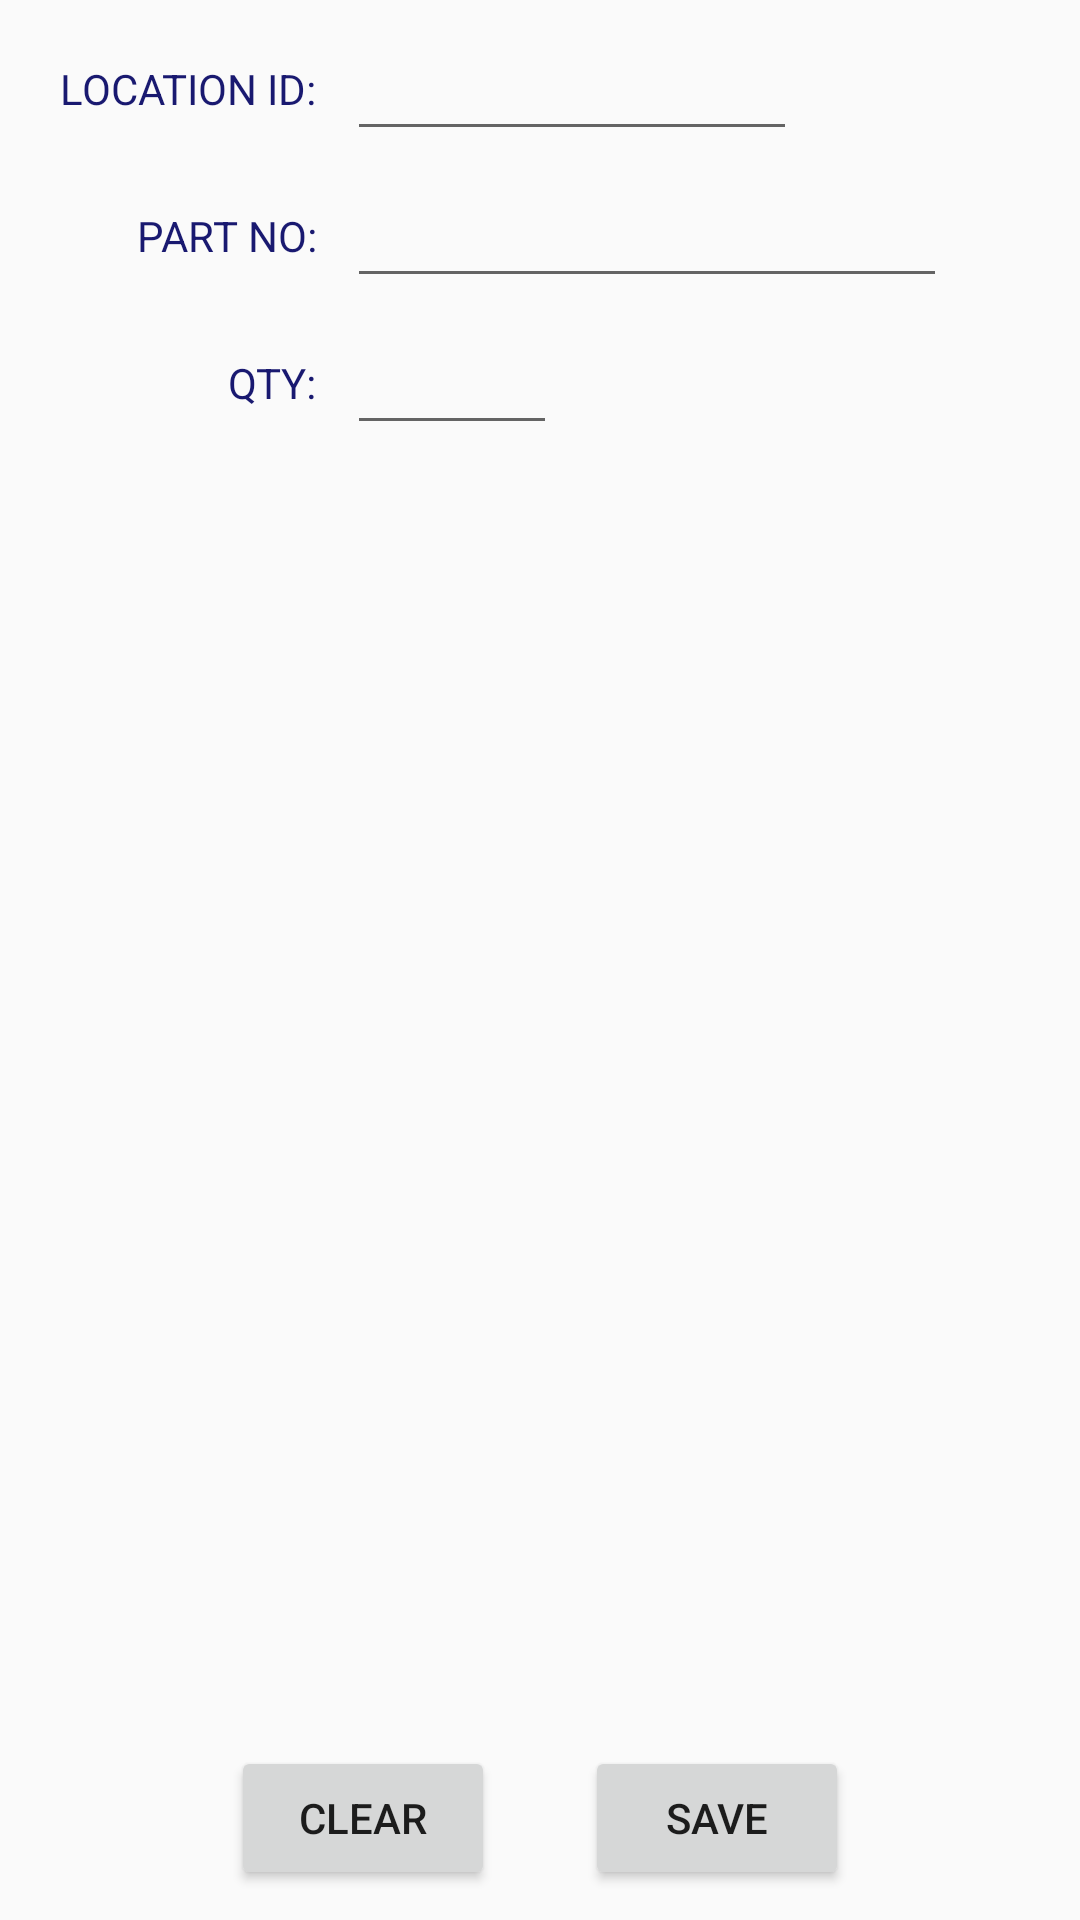

Reconstruct the res/layout file that produces this screen, plus the resources it refers to.
<!-- AndroidManifest.xml: application theme AppTheme -->
<!-- res/layout/activity_stock_in.xml -->
<?xml version="1.0" encoding="utf-8"?>
<android.support.constraint.ConstraintLayout xmlns:android="http://schemas.android.com/apk/res/android"
    xmlns:app="http://schemas.android.com/apk/res-auto"
    xmlns:tools="http://schemas.android.com/tools"
    android:layout_width="match_parent"
    android:layout_height="match_parent"
    tools:context=".StockInActivity">

    <TextView
        android:id="@+id/tvLocID"
        android:layout_width="wrap_content"
        android:layout_height="wrap_content"
        android:layout_marginStart="20dp"
        android:layout_marginTop="20dp"
        android:text="@string/location_id"
        android:textColor="@color/colorMidnightBlue"
        app:layout_constraintStart_toStartOf="parent"
        app:layout_constraintTop_toTopOf="parent" />

    <EditText
        android:id="@+id/etSILoc"
        android:layout_width="150dp"
        android:layout_height="wrap_content"
        android:layout_marginLeft="10dp"
        android:inputType="text"
        android:maxLength="10"
        android:maxLines="1"
        app:layout_constraintBottom_toBottomOf="@+id/tvLocID"
        app:layout_constraintStart_toEndOf="@+id/tvLocID"
        app:layout_constraintTop_toTopOf="@+id/tvLocID" />

    <TextView
        android:id="@+id/tvPNo"
        android:layout_width="wrap_content"
        android:layout_height="wrap_content"
        android:layout_marginTop="30dp"
        android:text="@string/part_no"
        android:textColor="@color/colorMidnightBlue"
        app:layout_constraintEnd_toEndOf="@+id/tvLocID"
        app:layout_constraintTop_toBottomOf="@+id/tvLocID" />

    <EditText
        android:id="@+id/etSIPNo"
        android:layout_width="200dp"
        android:layout_height="wrap_content"
        android:layout_marginLeft="10dp"
        android:inputType="text"
        android:maxLength="10"
        android:maxLines="1"
        app:layout_constraintBottom_toBottomOf="@+id/tvPNo"
        app:layout_constraintStart_toEndOf="@+id/tvPNo"
        app:layout_constraintTop_toTopOf="@+id/tvPNo" />


    <TextView
        android:id="@+id/tvQty"
        android:layout_width="wrap_content"
        android:layout_height="wrap_content"
        android:layout_marginTop="30dp"
        android:text="@string/qty"
        android:textColor="@color/colorMidnightBlue"
        app:layout_constraintEnd_toEndOf="@+id/tvPNo"
        app:layout_constraintTop_toBottomOf="@+id/tvPNo" />

    <EditText
        android:id="@+id/etSIQty"
        android:layout_width="70dp"
        android:layout_height="wrap_content"
        android:layout_marginLeft="10dp"
        android:inputType="number"
        android:maxLength="5"
        android:maxLines="1"
        app:layout_constraintBottom_toBottomOf="@+id/tvQty"
        app:layout_constraintStart_toEndOf="@+id/tvQty"
        app:layout_constraintTop_toTopOf="@+id/tvQty" />


    <ListView
        android:id="@+id/lstView"
        android:layout_width="match_parent"
        android:layout_height="0dp"
        android:isScrollContainer="false"
        app:layout_constraintBottom_toTopOf="@id/linearLayout"
        app:layout_constraintTop_toBottomOf="@+id/etSIQty" />

    <LinearLayout
        android:id="@+id/linearLayout"
        android:layout_width="match_parent"
        android:layout_height="wrap_content"
        android:layout_marginBottom="10dp"
        android:gravity="center"
        android:orientation="horizontal"
        app:layout_constraintBottom_toBottomOf="parent">

        <Button
            android:id="@+id/btnSIClear"
            android:layout_width="wrap_content"
            android:layout_height="wrap_content"
            android:onClick="clearForm"
            android:text="@string/clear" />

        <Button
            android:id="@+id/btnSISave"
            android:layout_width="wrap_content"
            android:layout_height="wrap_content"
            android:layout_marginLeft="30dp"
            android:onClick="saveForm"
            android:text="@string/save" />
    </LinearLayout>


</android.support.constraint.ConstraintLayout>
<!-- resources referenced by this layout -->
<resources>
  <color name="colorMidnightBlue">#191970</color>
  <string name="clear">CLEAR</string>
  <string name="location_id">LOCATION ID:</string>
  <string name="part_no">PART NO:</string>
  <string name="qty">QTY:</string>
  <string name="save">SAVE</string>
  <style name="AppTheme" parent="android:Theme.Material.Light.DarkActionBar">
          
          <item name="preferenceTheme">@style/PreferenceThemeOverlay</item>
      </style>
</resources>
